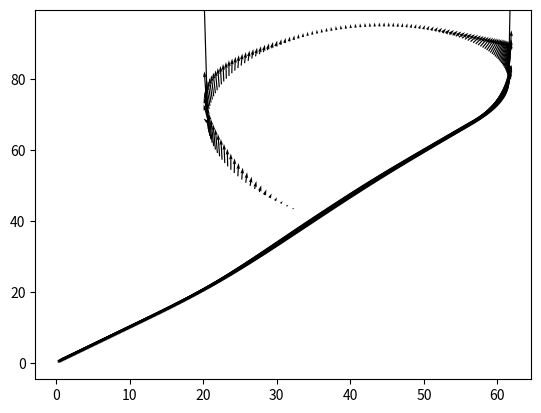

Python code for this plot: (Note: this script raises an exception after producing the figure.)
import math as m

import matplotlib.pyplot as pl
import numpy as np


def build_real_values():
    num_of_time_steps = 700
    dt = 0.2
    t = np.linspace(start=0., stop=num_of_time_steps * dt, num=num_of_time_steps)

    s = np.zeros((num_of_time_steps, 1))

    theta = np.zeros((num_of_time_steps, 1))  # heading
    theta[0] = m.pi / 4  # initial heading

    alpha = np.zeros((num_of_time_steps, 1))
    for i in range(100, num_of_time_steps):
        if i < 200 and i > 100:
            alpha[i] = m.pi / 40000
        elif i < 300 and i > 200:
            alpha[i] = -m.pi / 40000
        elif i < 400 and i > 300:
            alpha[i] = - m.pi / 100000
        elif i < 500 and i > 400:
            alpha[i] = m.pi / 100000
        elif i < 600 and i > 500:
            alpha[i] = m.pi / 2000

    omega = np.zeros((num_of_time_steps, 1))
    for i in range(1, num_of_time_steps):
        omega[i] = omega[i - 1] + alpha[i] * dt

    for i in range(1, num_of_time_steps):  # heading profile
        theta[i] = theta[i - 1] + omega[i] + 1 / 2 * alpha[i] * dt ** 2

    v = np.ones((num_of_time_steps, 2))  # constant velocity
    for i in range(num_of_time_steps):
        v[i] = [m.cos(theta[i]), m.sin(theta[i])]

    s = np.zeros((num_of_time_steps, 2))  # position
    for i in range(1, num_of_time_steps):
        s[i] = s[i - 1] + v[i] * theta[i] * dt

    a_t = np.zeros((num_of_time_steps, 2))
    for i in range(1, num_of_time_steps):
        a_t[i] = -(v[i] - v[i - 1]) / dt

    dy_dx = np.zeros((num_of_time_steps, 1))
    for i in range(1, num_of_time_steps):
        ds = s[i] - s[i - 1]
        dy_dx[i] = ds[0] / ds[1]

    d2y_dx2 = np.zeros((num_of_time_steps, 1))
    for i in range(2, num_of_time_steps, 1):
        d2y_dx2[i] = dy_dx[i] / dy_dx[i - 1]

    #remove first two steps because of deravatives
    num_of_time_steps -= 2
    d2y_dx2 = d2y_dx2[2:]
    dy_dx = dy_dx[2:]
    a_t = a_t[2:]
    s = s[2:]
    v = v[2:]
    theta = theta[2:]
    omega = omega[2:]
    alpha = alpha[2:]
    t = t[2:]

    rho = np.zeros((num_of_time_steps, 1))
    a_n = np.zeros((num_of_time_steps, 2))
    for i in range(num_of_time_steps):
        rho[i] = m.pow(1 + m.pow(dy_dx[i], 2), 3/2) / m.fabs(d2y_dx2[i])

    a_n = np.divide(np.power(v, 2), rho)

    a = a_t + a_n


    pl.figure()
    pl.quiver(s[:,0], s[:,1],a[:,0], a[:,1])
    pl.show()


    return [t, dt, s, v, a, theta, omega, alpha]


def build_measurement_values(real_values):
    a_m = np.random.normal(np.mean(real_values[0]), np.max(real_values[0]) / 40, (2, len(real_values[0]))).transpose() + \
          real_values[0]
    omega_m = np.random.normal(np.mean(real_values[1]), np.max(real_values[1]) / 20, (len(real_values[1]), 1)) + \
              real_values[1]
    return [a_m, omega_m]


def init_kalman(t, dt):
    F = np.array([[1., dt, 0, 0., 0., 0.],
                  [0., 1., 0, 0., 0., 0.],
                  [0., 0., 0., 0., 0., 0.],
                  [0., 0., 0., 1., dt, 0.],
                  [0., 0., 0., 0., 1., 0.],
                  [0., 0., 0., 0., 0., 0.]])

    B = np.array([[0., 0, 0.5 * dt ** 2, 0., 0., 0.],
                  [0., 0., dt, 0., 0., 0.],
                  [0., 0., 0, 1., 0., 0.],
                  [0., 0., 0., 0., 0., 0.5 * dt ** 2],
                  [0., 0., 0., 0., 0., dt],
                  [0., 0., 0., 0., 0., 1]])

    H = np.array([[0., 0., 0., 0., 0., 0.],
                  [0., 0., 0., 0., 0., 0.],
                  [0., 0., 1., 0., 0., 0.],
                  [0., 0., 0., 0., 0., 0.],
                  [0., 0., 0., 0., 1., 0.],
                  [0., 0., 0., 0., 0., 0.]])

    Q = np.array([[1., 0., 0., 0., 0., 0.],
                  [0., 1., 0., 0., 0., 0.],
                  [0., 0., 1., 0., 0., 0.],
                  [0., 0., 0., 1., 0., 0.],
                  [0., 0., 0., 0., 1., 0.],
                  [0., 0., 0., 0., 0., 1.]])

    R = np.array([[1., 0., 0., 0., 0., 0.],
                  [0., 1., 0., 0., 0., 0.],
                  [0., 0., 1., 0., 0., 0.],
                  [0., 0., 0., 1., 0., 0.],
                  [0., 0., 0., 0., 1., 0.],
                  [0., 0., 0., 0., 0., 1.]])

    v = np.random.normal(0, 0.25, (t.size, 6, 1))
    w = np.random.normal(0, 0.25, (t.size, 6, 1))
    return [F, B, H, Q, R, v, w]


def kalman(t, kalman_values, measured_values, error):
    x = np.zeros((t.size, 6, 1))
    P = np.array([[error[0] ** 2, 0., 0., 0., 0., 0.],
                  [0., error[1] ** 2, 0., 0., 0., 0.],
                  [0., 0., error[2] ** 2, 0., 0., 0.],
                  [0., 0., 0., error[3] ** 2, 0., 0.],
                  [0., 0., 0., 0., error[4] ** 2, 0.],
                  [0., 0., 0., 0., 0., error[5] ** 2]])

    xhat = np.zeros((t.size, 6, 1))
    z = np.zeros((t.size, 6, 1))
    y = np.zeros((t.size, 6, 1))

    F = kalman_values[0]
    B = kalman_values[1]
    H = kalman_values[2]
    Q = kalman_values[3]
    R = kalman_values[4]
    v = kalman_values[5]
    w = kalman_values[6]

    K = np.zeros((t.size, 6, 6))

    for k in range(1, t.size):
        # predict state
        xhat[k] = F * x[k - 1] + B * u[k] + v[k]
        P[k] = F * P[k - 1] * F.transpose() + Q

        # Measurement
        z[k] = H * y[k] + w[k]

        # Update and calculate gain
        K[k] = P[k] * H.transpose() * np.linalg.inv(H * P[k] * H.transpose() + R)
        x[k] = xhat[k] + K[k] * (z[k] - H * xhat[k])

        # current state
        P[k] = (np.eye(6) - K[k] * H) * P[k]
    return x


def plot_results(x, real_values, measured_values):
    pl.figure(1)
    pl.subplot(211)
    pl.show()


def main():
    [t, dt, s, v, a, theta, omega, alpha] = build_real_values()
    [a_m, omega_m] = build_measurement_values([a, omega])
    [F, B, H, Q, R, v, w] = init_kalman(t, dt)
    x = kalman([F, B, H, Q, R, v, w], [a_m, omega_m], [0.02, 0.02, 0.04, 0.02, 0.02, 0.04])
    # plot_results(x, [location, velocity, acceleration, rotation], [acceleration_measurements, rotation_measurements])
    pl.figure()
    pl.subplot(211)
    pl.plot(t, a_m)
    pl.subplot(212)
    pl.plot(t, a_m)
    pl.show()


if __name__ == '__main__':
    main()
